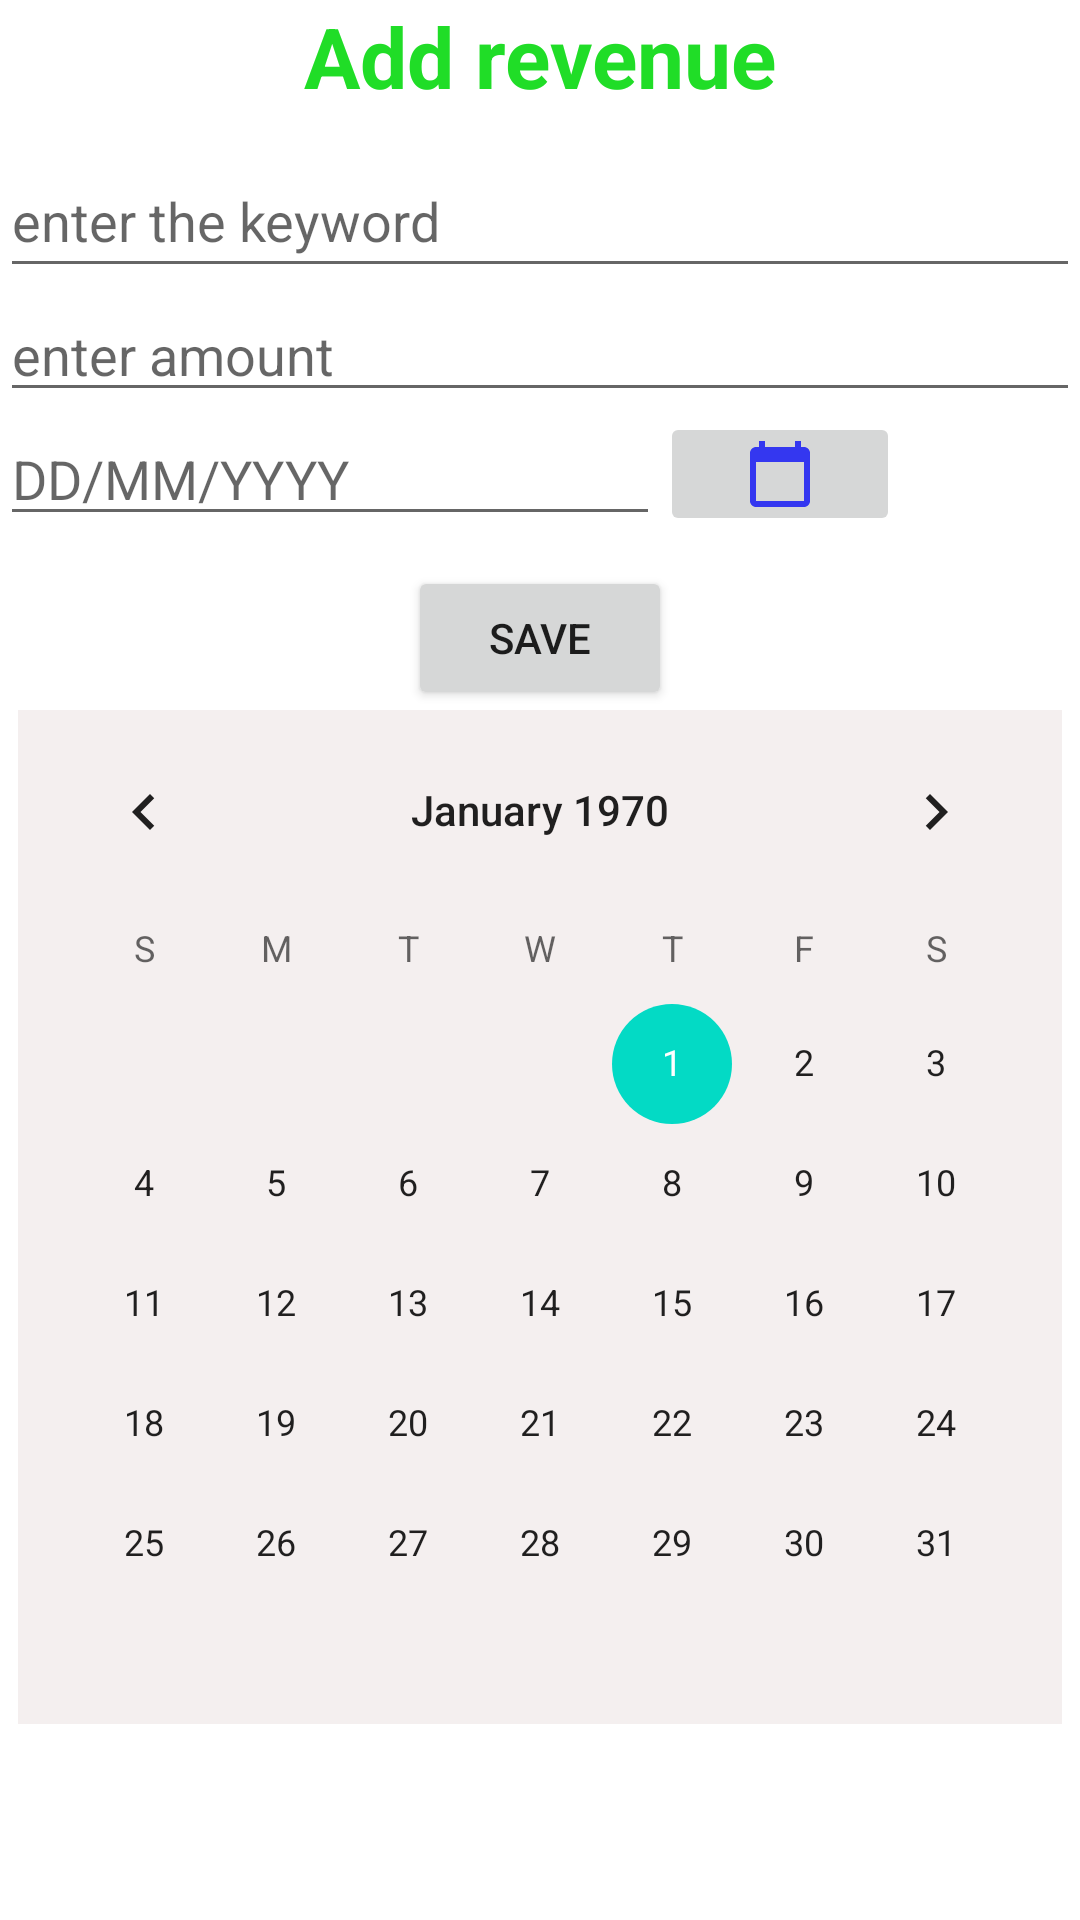

Write the Android layout XML for this screen, with the resource values it uses.
<!-- AndroidManifest.xml: application theme Theme.MoneyManager -->
<!-- res/layout/add_income.xml -->
<?xml version="1.0" encoding="utf-8"?>
<LinearLayout xmlns:android="http://schemas.android.com/apk/res/android"
    xmlns:app="http://schemas.android.com/apk/res-auto"
    xmlns:tools="http://schemas.android.com/tools"
    android:layout_width="match_parent"
    android:layout_height="match_parent"
    android:layout_marginLeft="12dp"
    android:layout_marginRight="12dp"
    android:orientation="vertical"
    >
    <TextView
        android:id="@+id/textView5"
        android:layout_width="match_parent"
        android:layout_height="48dp"
        android:text="Add revenue"
        android:textAlignment="center"
        android:textColor="#FF20DD27"
        android:textSize="28dp"
        android:textStyle="bold" />

    <EditText
        android:id="@+id/reasonrevenue"
        android:layout_width="match_parent"
        android:layout_height="48dp"

        android:hint="enter the keyword"
        android:inputType="textPersonName" />

    <EditText
        android:id="@+id/incomeamount"
        android:layout_width="match_parent"
        android:layout_height="wrap_content"
        android:hint="enter amount"

        android:inputType="numberDecimal" />

    <LinearLayout
        android:layout_width="match_parent"
        android:layout_height="wrap_content"
        android:orientation="horizontal">
        <EditText
            android:id="@+id/dateofincome"
            android:layout_width="220dp"
            android:layout_height="wrap_content"
            android:ems="10"
            android:hint="DD/MM/YYYY"
            android:inputType="textPersonName" />

        <ImageButton
            android:id="@+id/buttonCal"
            android:layout_width="80dp"

            android:layout_height="match_parent"
            android:src="@drawable/calender_image"
            />

    </LinearLayout>

    <Button
        android:id="@+id/incomebutton"
        android:layout_width="wrap_content"
        android:layout_height="wrap_content"
        android:layout_gravity="center"
        android:layout_marginTop="10dp"
        android:text="save" />

    <CalendarView
        android:id="@+id/incomeCalender"
        android:layout_width="wrap_content"
        android:layout_height="wrap_content"
        android:layout_gravity="center"
        android:background="#F4EFEF"
        />



</LinearLayout>
<!-- resources referenced by this layout -->
<resources>
  <!-- drawable calender_image (drawable-anydpi) -->
  <vector xmlns:android="http://schemas.android.com/apk/res/android"
      android:width="24dp"
      android:height="24dp"
      android:viewportWidth="24"
      android:viewportHeight="24"
      android:tint="#0B0FF6"
      android:alpha="0.8">
    <path
        android:fillColor="@android:color/white"
        android:pathData="M20,3h-1L19,1h-2v2L7,3L7,1L5,1v2L4,3c-1.1,0 -2,0.9 -2,2v16c0,1.1 0.9,2 2,2h16c1.1,0 2,-0.9 2,-2L22,5c0,-1.1 -0.9,-2 -2,-2zM20,21L4,21L4,8h16v13z"/>
  </vector>
  <style name="Theme.MoneyManager" parent="Theme.MaterialComponents.Light.NoActionBar">
          
          <item name="colorPrimary">@color/purple_500</item>
          <item name="colorPrimaryVariant">@color/purple_700</item>
          <item name="colorOnPrimary">@color/white</item>
          
          <item name="colorSecondary">@color/teal_200</item>
          <item name="colorSecondaryVariant">@color/teal_700</item>
          <item name="colorOnSecondary">@color/black</item>
  
          
          <item name="android:statusBarColor" tools:targetApi="l">?attr/colorPrimaryVariant</item>
          
      </style>
  <!-- not gathered from this repository: default colours our renderer supplied (Android Studio template values) -->
  <color name="purple_500">#FF6200EE</color>
  <color name="purple_700">#FF3700B3</color>
  <color name="teal_200">#FF03DAC5</color>
  <color name="teal_700">#FF018786</color>
  <color name="black">#FF000000</color>
  <color name="white">#FFFFFFFF</color>
</resources>
